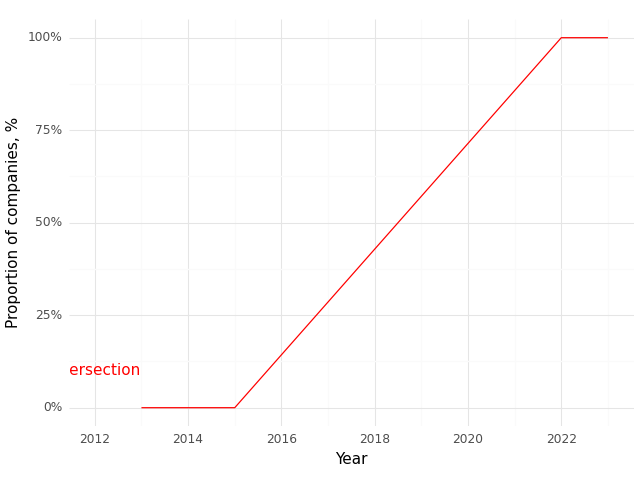

The data file committed next to this chart (first rows):
, Year, Intersection (Prop)
0, 2013, 0.0
1, 2015, 0.0
2, 2022, 1.0
3, 2023, 1.0
